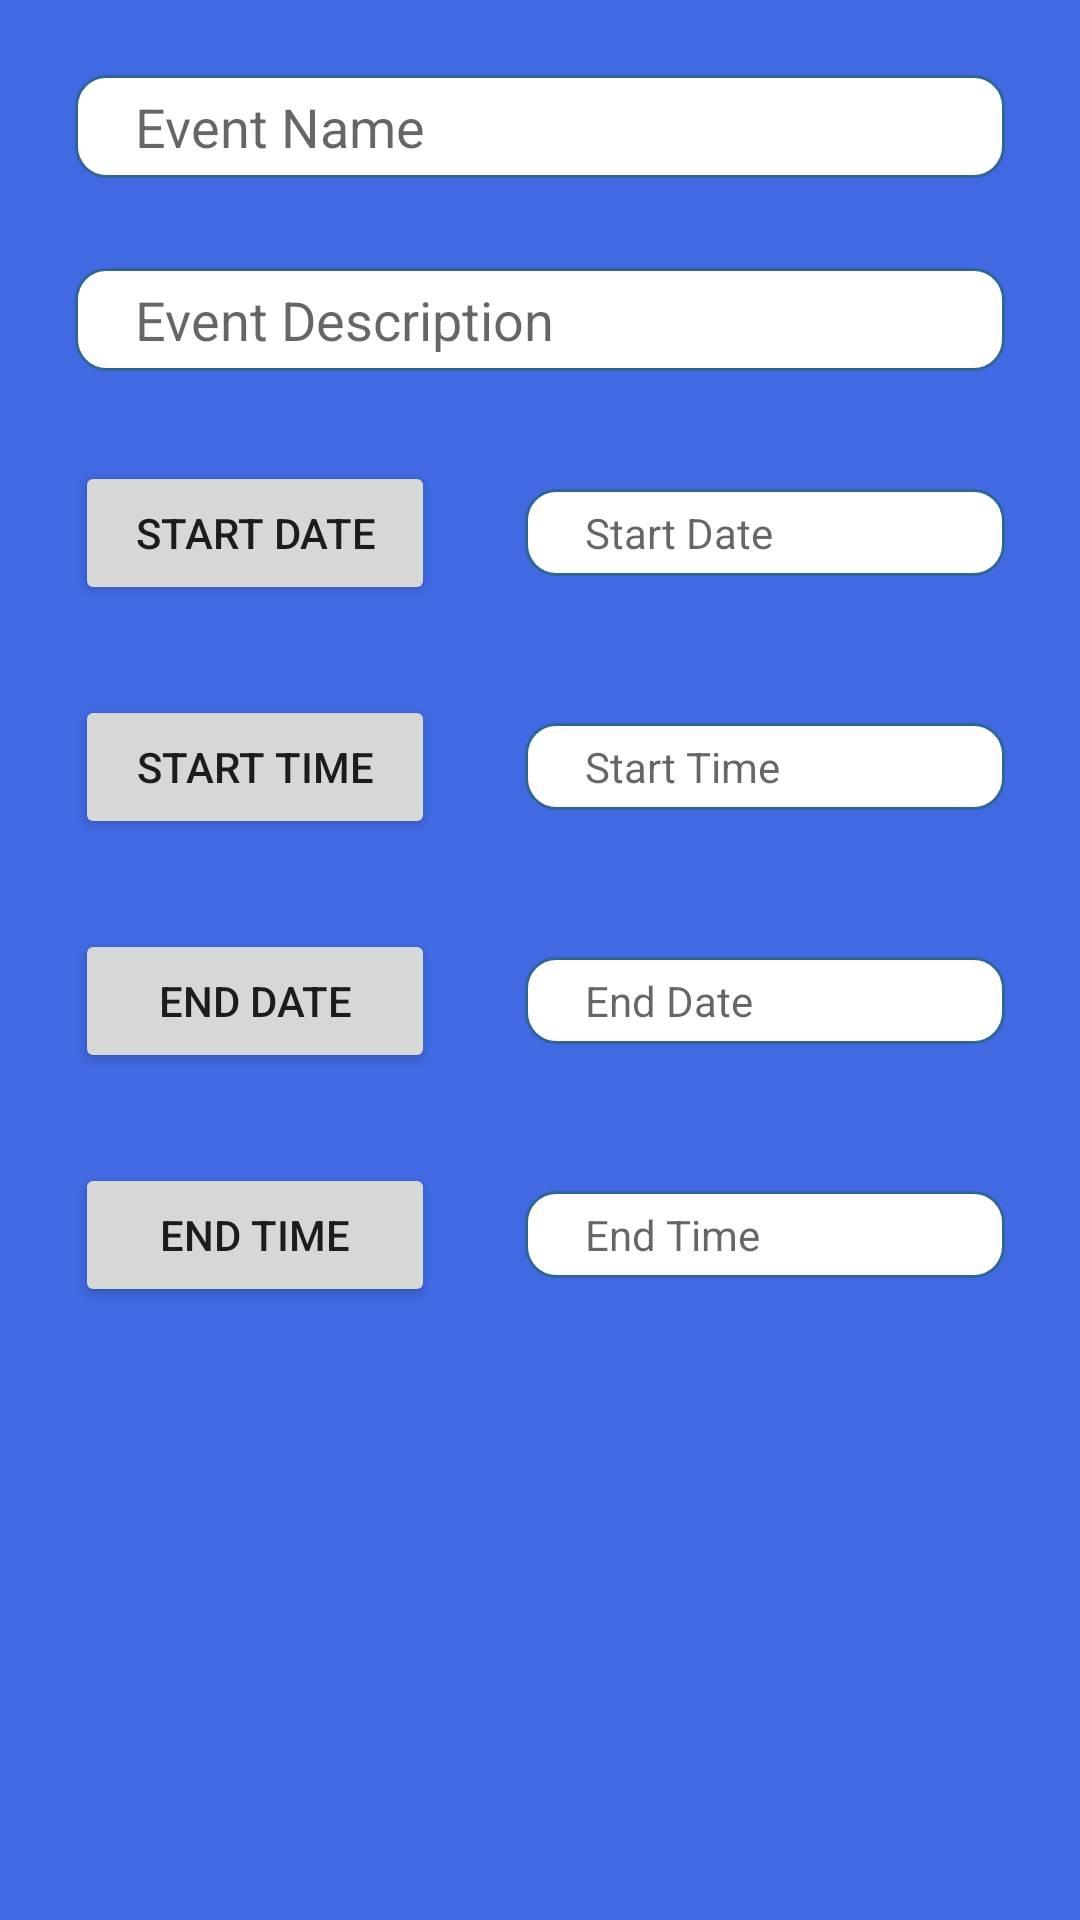

Here is an Android app screen rendered from its layout file. Give the layout XML and the strings, colors and styles it references.
<!-- AndroidManifest.xml: fallback theme Theme.MaterialComponents.DayNight.NoActionBar -->
<!-- res/layout/activity_create_event.xml -->
<ScrollView xmlns:android="http://schemas.android.com/apk/res/android"
xmlns:tools="http://schemas.android.com/tools"
android:layout_width="match_parent"
android:layout_height="wrap_content"
android:fillViewport="true"
    android:background="#4169E1"
tools:context="com.cmpe277.skibuddy.CreateEvent">

<LinearLayout
    android:layout_width="match_parent"
    android:layout_height="match_parent"
    android:orientation="vertical"
    android:paddingBottom="@dimen/activity_vertical_margin"
    android:paddingLeft="@dimen/activity_horizontal_margin"
    android:paddingRight="@dimen/activity_horizontal_margin"
    android:paddingTop="@dimen/activity_vertical_margin">

    <EditText
        android:id="@+id/eventTitle"
        android:layout_width="match_parent"
        android:layout_height="wrap_content"
        android:layout_margin="15dp"
        android:background="@drawable/edit_style_rounded"
        android:ellipsize="start"
        android:hint="Event Name"
        android:paddingBottom="5dp"
        android:paddingLeft="20dp"
        android:paddingTop="5dp" />

    <EditText
        android:id="@+id/eventDesc"
        android:layout_width="match_parent"
        android:layout_height="wrap_content"
        android:layout_margin="15dp"
        android:background="@drawable/edit_style_rounded"
        android:ellipsize="start"
        android:hint="Event Description"
        android:paddingBottom="5dp"
        android:paddingLeft="20dp"
        android:paddingTop="5dp" />

    <LinearLayout
        android:layout_width="match_parent"
        android:layout_height="wrap_content"
        android:orientation="horizontal">

        <Button
            android:id="@+id/dateStart"
            android:layout_width="120dp"
            android:layout_height="wrap_content"
            android:layout_margin="15dp"
            android:ellipsize="start"
            android:onClick="showDatePickerDialog"
            android:text="Start Date" />

        <TextView
            android:id="@+id/startDate"
            android:layout_width="match_parent"
            android:layout_height="wrap_content"
            android:layout_margin="15dp"
            android:background="@drawable/edit_style_rounded"
            android:ellipsize="start"
            android:hint="Start Date"
            android:paddingBottom="5dp"
            android:paddingLeft="20dp"
            android:paddingTop="5dp" />
    </LinearLayout>

    <LinearLayout
        android:layout_width="match_parent"
        android:layout_height="wrap_content"
        android:orientation="horizontal">

        <Button
            android:id="@+id/timeStart"
            android:layout_width="120dp"
            android:layout_height="wrap_content"
            android:layout_margin="15dp"
            android:ellipsize="start"
            android:onClick="showTimePickerDialog"
            android:text="Start Time" />

        <TextView
            android:id="@+id/startTime"
            android:layout_width="match_parent"
            android:layout_height="wrap_content"
            android:layout_margin="15dp"
            android:background="@drawable/edit_style_rounded"
            android:ellipsize="start"
            android:hint="Start Time"
            android:paddingBottom="5dp"
            android:paddingLeft="20dp"
            android:paddingTop="5dp" />
    </LinearLayout>

    <LinearLayout
        android:layout_width="match_parent"
        android:layout_height="wrap_content"
        android:orientation="horizontal">

        <Button
            android:id="@+id/dateEnd"
            android:layout_width="120dp"
            android:layout_height="wrap_content"
            android:layout_margin="15dp"
            android:ellipsize="start"
            android:onClick="showDatePickerDialog"
            android:text="End Date" />

        <TextView
            android:id="@+id/endDate"
            android:layout_width="match_parent"
            android:layout_height="wrap_content"
            android:layout_margin="15dp"
            android:background="@drawable/edit_style_rounded"
            android:ellipsize="start"
            android:hint="End Date"
            android:paddingBottom="5dp"
            android:paddingLeft="20dp"
            android:paddingTop="5dp" />
    </LinearLayout>

    <LinearLayout
        android:layout_width="match_parent"
        android:layout_height="wrap_content"
        android:orientation="horizontal">

        <Button
            android:id="@+id/timeEnd"
            android:layout_width="120dp"
            android:layout_height="wrap_content"
            android:layout_margin="15dp"
            android:ellipsize="start"
            android:onClick="showTimePickerDialog"
            android:text="End Time" />

        <TextView
            android:id="@+id/endTime"
            android:layout_width="match_parent"
            android:layout_height="wrap_content"
            android:layout_margin="15dp"
            android:background="@drawable/edit_style_rounded"
            android:ellipsize="start"
            android:hint="End Time"
            android:paddingBottom="5dp"
            android:paddingLeft="20dp"
            android:paddingTop="5dp" />
    </LinearLayout>

    <Button
        android:id="@+id/saveEvent"
        android:layout_width="60dp"
        android:layout_height="60dp"
        android:layout_gravity="center_horizontal"
        android:layout_margin="10dp"
        android:background="@mipmap/saveevent"
        android:padding="15dp" />

</LinearLayout>
</ScrollView>
<!-- resources referenced by this layout -->
<resources>
  <dimen name="activity_horizontal_margin">10dp</dimen>
  <dimen name="activity_vertical_margin">10dp</dimen>
  <!-- drawable edit_style_rounded (drawable) -->
  <?xml version="1.0" encoding="utf-8"?>
  <shape xmlns:android="http://schemas.android.com/apk/res/android">
  
      <solid android:color="#FFFFFF" />
  
      <stroke
          android:width="1dp"
          android:color="#2f6699" />
      <corners
          android:bottomLeftRadius="10dp"
          android:bottomRightRadius="10dp"
          android:topLeftRadius="10dp"
          android:topRightRadius="10dp"
          />
  
  </shape>
</resources>
